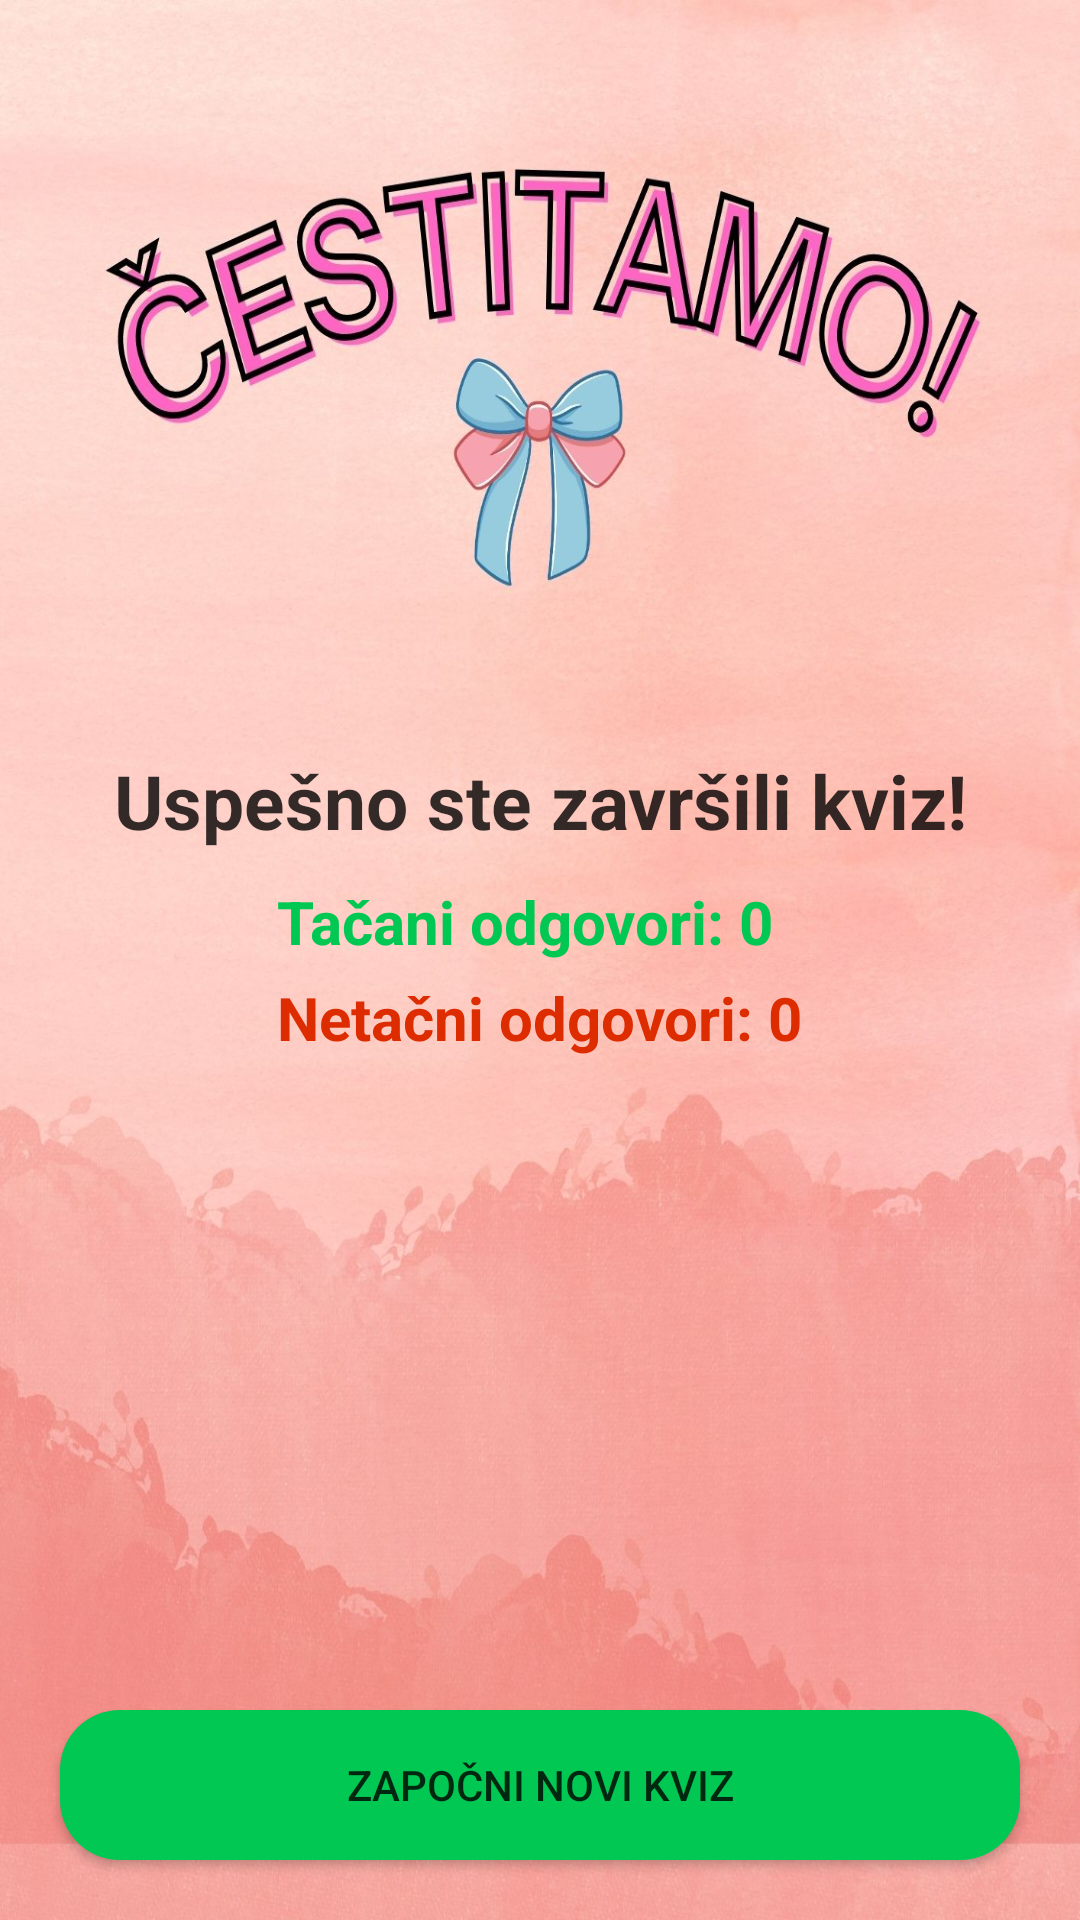

Layout XML and referenced resources for this Android screen:
<!-- AndroidManifest.xml: application theme Theme.Projectquiz -->
<!-- res/layout/activity_kviz_rezultat.xml -->
<?xml version="1.0" encoding="utf-8"?>
<RelativeLayout xmlns:android="http://schemas.android.com/apk/res/android"
    xmlns:app="http://schemas.android.com/apk/res-auto"
    xmlns:tools="http://schemas.android.com/tools"
    android:layout_width="match_parent"
    android:layout_height="match_parent"
    android:background="@drawable/pozadinakraj"
    tools:context=".KvizRezultat">

    
    <TextView
        android:id="@+id/zavrsen"
        android:layout_width="match_parent"
        android:layout_height="wrap_content"
        android:layout_marginTop="250dp"
        android:gravity="center"
        android:text="Uspešno ste završili kviz!"
        android:textColor="#CC000000"
        android:textStyle="bold"
        android:textSize="25dp" />

    <LinearLayout
        android:layout_below="@id/zavrsen"
        android:layout_marginTop="10dp"
        android:layout_width="wrap_content"
        android:layout_height="wrap_content"
        android:orientation="vertical"
        android:layout_centerHorizontal="true"
        >
        
        <TextView
            android:layout_width="wrap_content"
            android:layout_height="wrap_content"
            android:id="@+id/TacanOdgovor"
            android:text="Tačani odgovori: 0"
            android:textStyle="bold"
            android:textSize="20dp"
            android:textColor="#00C853"/>

        <TextView
            android:layout_width="wrap_content"
            android:layout_height="wrap_content"
            android:id="@+id/NetacanOdgovor"
            android:layout_marginTop="5dp"
            android:text="Netačni odgovori: 0"
            android:textSize="20dp"
            android:textStyle="bold"
            android:textColor="#DD2C00"/>

    </LinearLayout>

    <androidx.appcompat.widget.AppCompatButton
        android:id="@+id/zapocniNoviKvizBtn"
        android:layout_width="match_parent"
        android:layout_height="50dp"
        android:layout_alignParentBottom="true"
        android:layout_marginStart="20dp"
        android:layout_marginTop="20dp"
        android:layout_marginEnd="20dp"
        android:layout_marginBottom="20dp"
        android:background="@drawable/green20"
        android:text="Započni novi kviz"
        android:textColor="#CC000000" />
    
</RelativeLayout>
<!-- resources referenced by this layout -->
<resources>
  <!-- drawable green20 (drawable) -->
  <?xml version="1.0" encoding="utf-8"?>
  <shape xmlns:android="http://schemas.android.com/apk/res/android"
      android:shape="rectangle">
  
      <solid android:color="#00C853" />
      <corners android:radius="20dp" />
  
  
  </shape>
  <!-- drawable pozadinakraj: jpg bitmap (drawable, 245750 bytes) -->
  <style name="Theme.Projectquiz" parent="Theme.MaterialComponents.DayNight.NoActionBar">
          
          <item name="colorPrimary">@color/purple_500</item>
          <item name="colorPrimaryVariant">@color/purple_700</item>
          <item name="colorOnPrimary">@color/white</item>
          
          <item name="colorSecondary">@color/teal_200</item>
          <item name="colorSecondaryVariant">@color/teal_700</item>
          <item name="colorOnSecondary">@color/black</item>
          
          <item name="android:statusBarColor">?attr/colorPrimaryVariant</item>
          
      </style>
  <!-- not gathered from this repository: default colours our renderer supplied (Android Studio template values) -->
  <color name="purple_500">#FF6200EE</color>
  <color name="purple_700">#FF3700B3</color>
  <color name="teal_200">#FF03DAC5</color>
  <color name="teal_700">#FF018786</color>
  <color name="black">#FF000000</color>
  <color name="white">#FFFFFFFF</color>
</resources>
